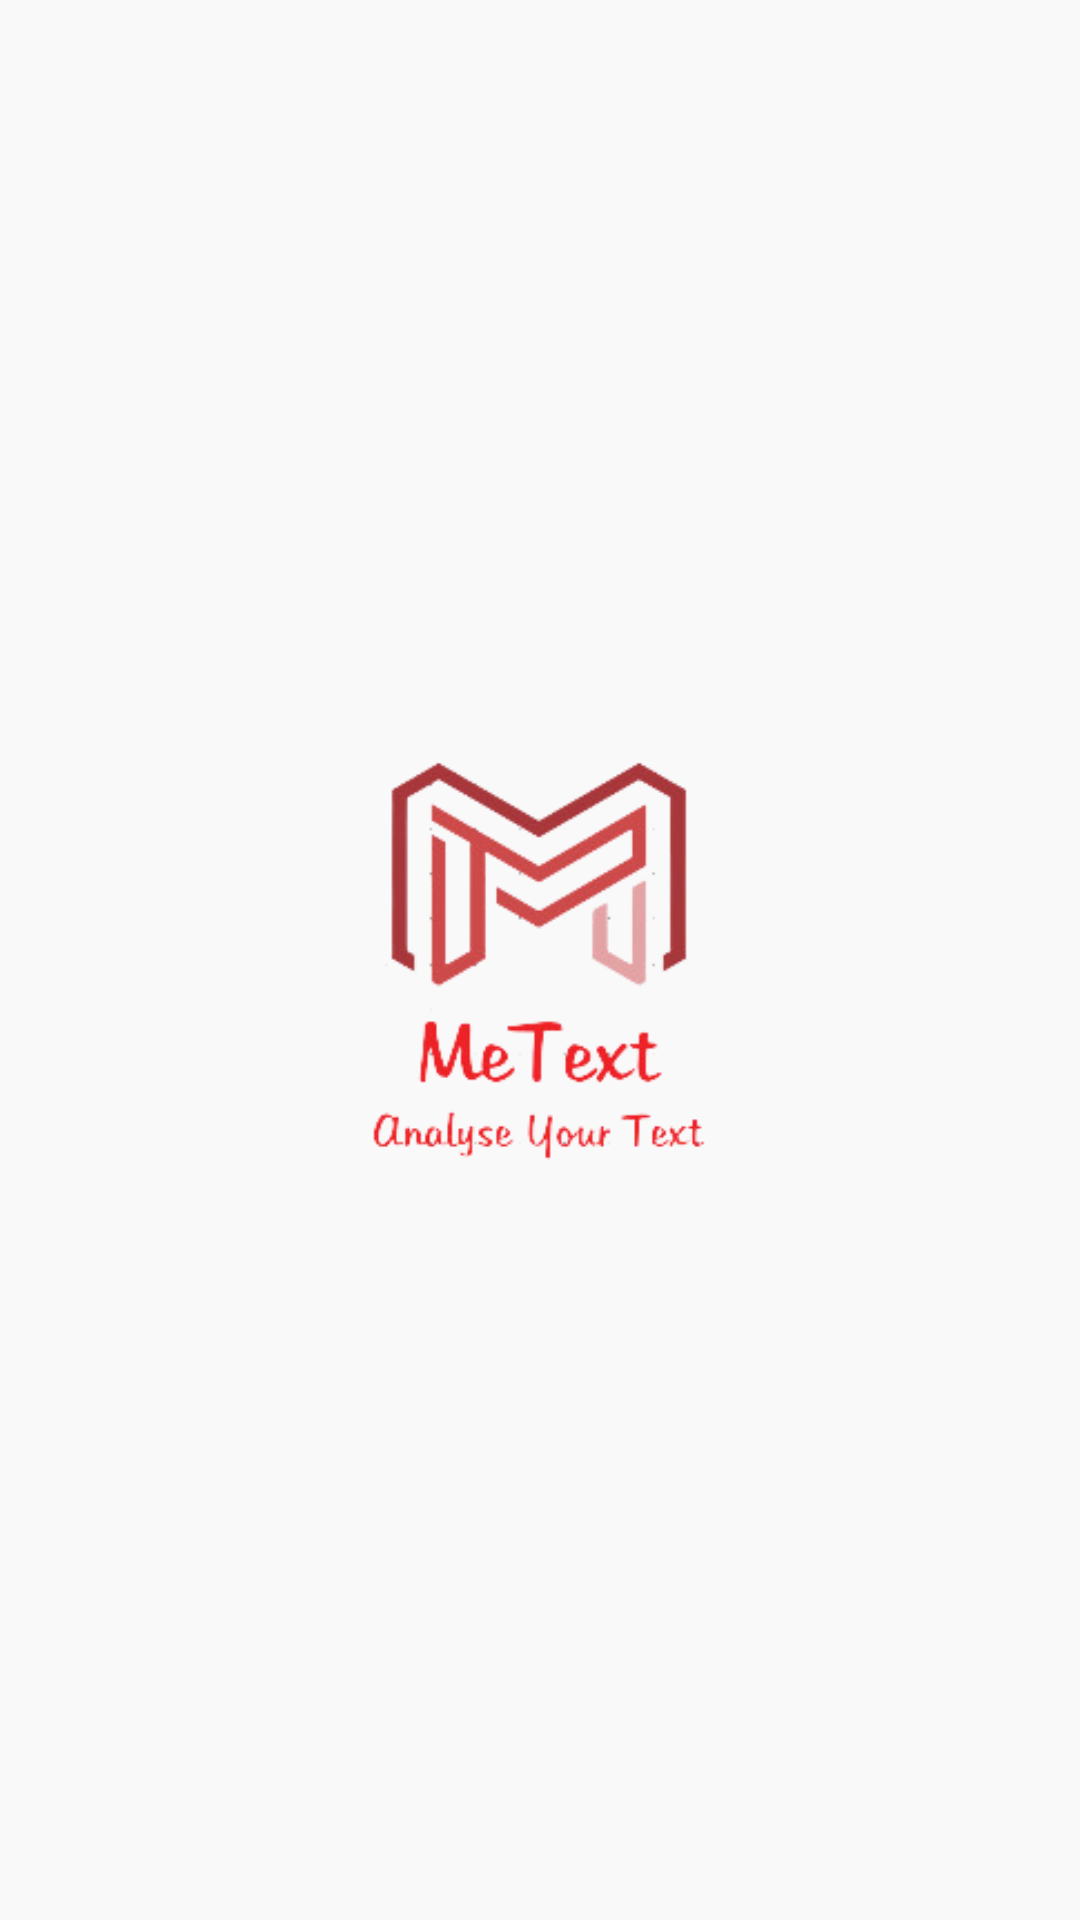

Produce the Android XML layout that renders to this screen, including the resource entries it uses.
<!-- AndroidManifest.xml: application theme Theme.MeText -->
<!-- res/layout/activity_splash_screen.xml -->
<?xml version="1.0" encoding="utf-8"?>
<androidx.constraintlayout.widget.ConstraintLayout xmlns:android="http://schemas.android.com/apk/res/android"
    xmlns:app="http://schemas.android.com/apk/res-auto"
    xmlns:tools="http://schemas.android.com/tools"
    android:layout_width="match_parent"
    android:layout_height="match_parent"
    android:background="#F9F9F9"
    tools:context=".SplashScreen">


    <ImageView
        android:id="@+id/imageView"
        android:layout_width="wrap_content"
        android:layout_height="wrap_content"
        android:contentDescription="TODO"
        android:src="@drawable/trend1"
        app:layout_constraintBottom_toBottomOf="parent"
        app:layout_constraintLeft_toLeftOf="parent"
        app:layout_constraintRight_toRightOf="parent"
        app:layout_constraintTop_toTopOf="parent" />

    <ProgressBar

        android:layout_width="wrap_content"
        android:layout_height="wrap_content"
        android:indeterminate="true"
        app:layout_constraintBottom_toBottomOf="@+id/imageView"
        app:layout_constraintEnd_toEndOf="parent"
        app:layout_constraintHorizontal_bias="0.498"
        app:layout_constraintLeft_toLeftOf="parent"
        app:layout_constraintRight_toRightOf="parent"
        app:layout_constraintStart_toStartOf="parent"
        tools:ignore="MissingConstraints"
        android:indeterminateTintMode="src_atop"
        android:indeterminateTint="@color/Red"/>


</androidx.constraintlayout.widget.ConstraintLayout>
<!-- resources referenced by this layout -->
<resources>
  <color name="Red">#ec2227</color>
  <!-- drawable trend1: png bitmap (drawable, 32615 bytes) -->
  <style name="Theme.MeText" parent="android:Theme.Material.Light.NoActionBar" />
</resources>
